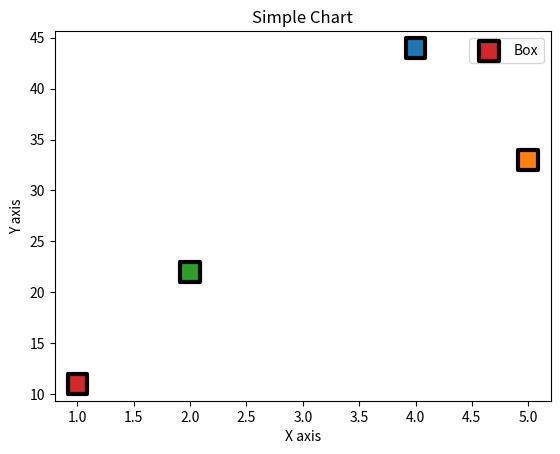

Reproduce this figure in Python.
from matplotlib import pyplot as py
from numpy import array
x = [1.,2.,5.,4.]
y = [11.,22.,33.,44.]
CA = ['#1f77b4', '#ff7f0e', '#2ca02c', '#d62728']
CA.reverse()
py.scatter(x,y,s=200,marker='s',c=CA,edgecolor='black',linewidths=3,label='Box')
py.xlabel('X axis')
py.ylabel('Y axis')
py.title('Simple Chart')
py.legend()
py.show()